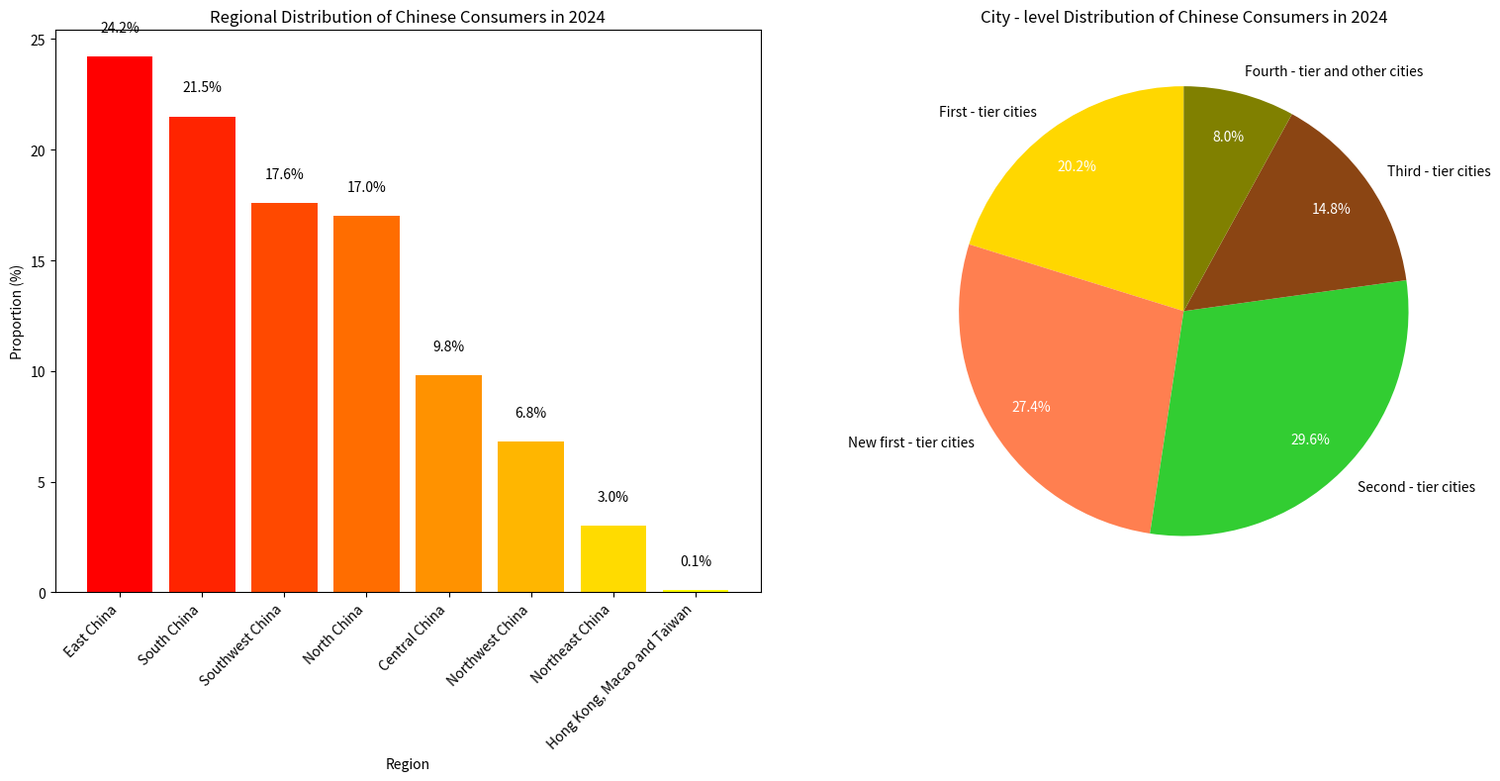

Write Python code to recreate this figure.
import matplotlib.pyplot as plt
import numpy as np

# Regional distribution data on the left side
regions = ["East China", "South China", "Southwest China", "North China", "Central China", "Northwest China", "Northeast China", "Hong Kong, Macao and Taiwan"]
proportions_region = [24.2, 21.5, 17.6, 17.0, 9.8, 6.8, 3.0, 0.1]

# City - level distribution data on the right side
city_types = ["First - tier cities", "New first - tier cities", "Second - tier cities", "Third - tier cities", "Fourth - tier and other cities"]
proportions_city = [20.2, 27.4, 29.6, 14.8, 8.0]
colors_city = ["#FFD700", "#FF7F50", "#32CD32", "#8B4513", "#808000"]

fig = plt.figure(figsize=(16, 8))
# Left sub - plot (Regional distribution)
ax1 = fig.add_subplot(121)
x = np.arange(len(regions))
bars = ax1.bar(x, proportions_region, color=plt.cm.autumn(np.linspace(0, 1, len(regions))))
for i, proportion in enumerate(proportions_region):
    ax1.text(i, proportion + 1, f"{proportion}%", ha="center", va="bottom")
ax1.set_ylabel("Proportion (%)")
ax1.set_xlabel("Region")
ax1.set_xticks(x)
ax1.set_xticklabels(regions, rotation=45, ha="right")
ax1.set_title("Regional Distribution of Chinese Consumers in 2024")

# Right sub - plot (City - level distribution)
ax2 = fig.add_subplot(122)
wedges, texts, autotexts = ax2.pie(proportions_city, labels=city_types, colors=colors_city, autopct="%1.1f%%", 
                                  pctdistance=0.8, startangle=90)
for autotext in autotexts:
    autotext.set_color("white")
ax2.set_title("City - level Distribution of Chinese Consumers in 2024")

plt.tight_layout()
plt.show()
